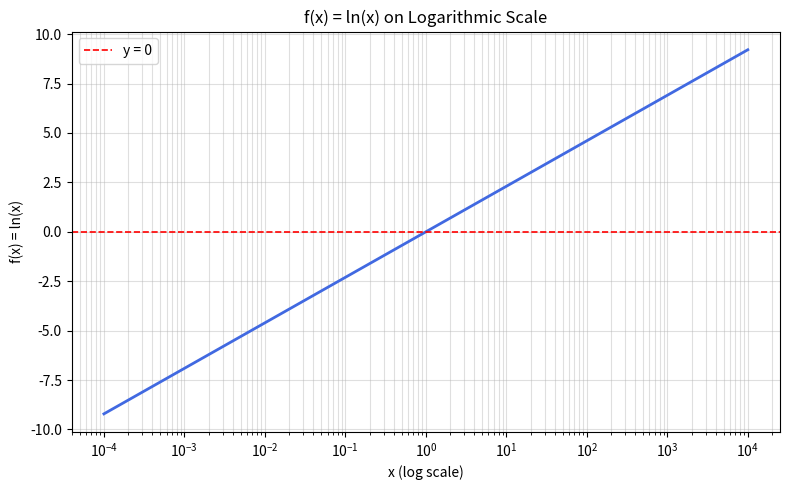
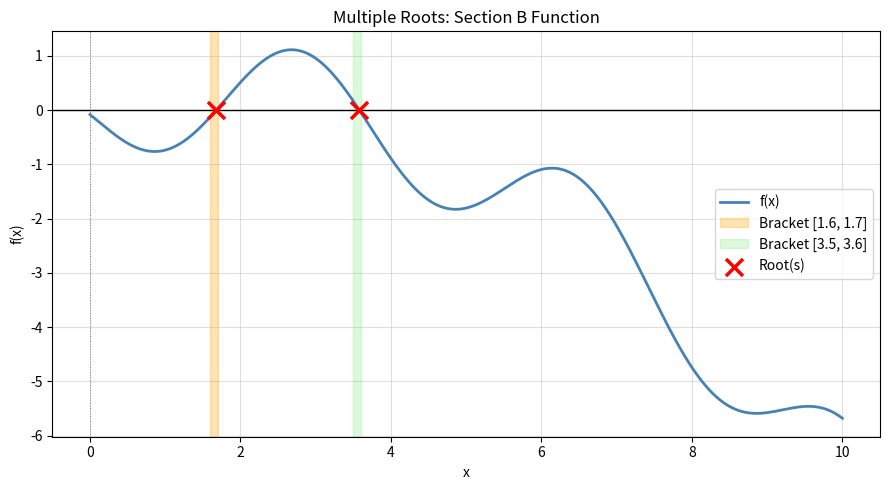
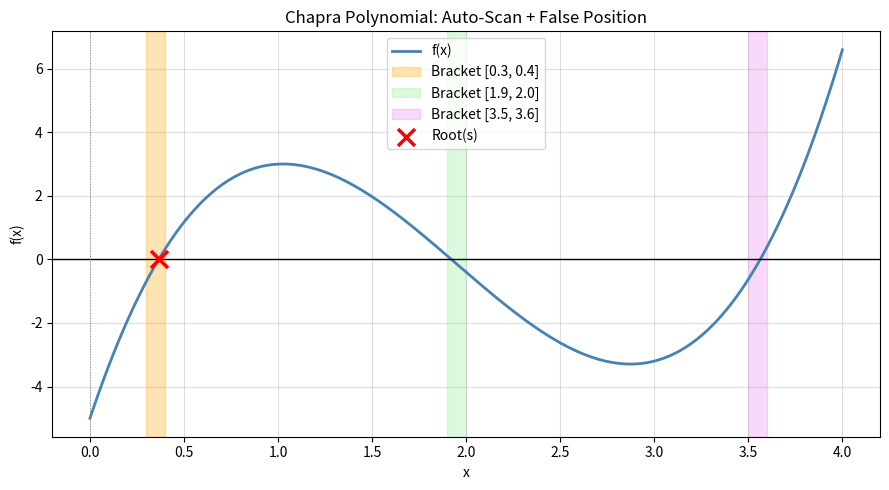

These charts were generated, in order, by the following Python code:
"""
=============================================================================
  TOPIC 3: Bisection Method & False Position (Regula Falsi) Method
=============================================================================

HOW TO USE IN THE EXAM:
  1. Redefine f(x) below to match the question (all functions in this file
     read that same global f - none of them take f as a parameter).
  2. Copy whichever function(s) you need into your answer script.
  3. Run.

ALGORITHM - BISECTION:
  Given bracket [xl, xu] where f(xl)*f(xu) < 0:
    1. xr = (xl + xu) / 2
    2. ea = |xr_new - xr_old| / |xr_new| x 100
    3. If f(xl)*f(xr) < 0 -> xu = xr   (root in left half)
       Else                -> xl = xr   (root in right half)
    4. Repeat until ea <= tolerance

ALGORITHM - FALSE POSITION (Regula Falsi):
  Given bracket [xl, xu] where f(xl)*f(xu) < 0:
    1. xr = xu - f(xu) x (xl - xu) / (f(xl) - f(xu))
         <- equivalent form: xr = (xu*f(xl) - xl*f(xu)) / (f(xl) - f(xu))
    2. ea = |xr_new - xr_old| / |xr_new| x 100
    3. Update bracket same as bisection
    4. Repeat until ea <= tolerance

DIFFERENCES:
  Bisection    -> always splits interval in half; slow but guaranteed
  False Pos    -> uses linear interpolation; faster for smooth functions,
                 BUT can be SLOWER if one bound never updates (stagnation)

KEY EXAM OUTPUTS EXPECTED:
  Iter table: | Iter | xl | xu | xr | ea(%) | f(xr) |
  Comparison table: both methods side by side
  Plot: function + convergence
=============================================================================
"""

import numpy as np
import matplotlib.pyplot as plt


# -----------------------------------------------------------------------------
# (0) DEFINE YOUR FUNCTION HERE - change this for every question.
#     Every solver below reads this same global f(x) (no f parameter).
# -----------------------------------------------------------------------------

def f(x):
    return x**3 - x - 1


# -----------------------------------------------------------------------------
# CANDIDATE SCANNING & ACCEPTANCE FILTERING
# (needed for pathological/discontinuous-function questions, e.g. exam B2)
# -----------------------------------------------------------------------------

def safe_eval(fn, x):
    """
    Evaluate fn(x), catching domain errors (division by zero, log of a
    non-positive number, overflow) instead of letting them crash the caller.
    Returns (value, None) on success, (None, error_message) on failure.
    """
    try:
        return fn(x), None
    except (ZeroDivisionError, ValueError, OverflowError) as e:
        return None, str(e)


def coarse_scan(fn, a, b, step=0.1, direct_tol=1e-8):
    """
    Scan [a, b] with a fixed step and classify every grid point into two
    disjoint candidate buckets. Never run bisection/false-position once over
    a whole wide domain - scan first, then refine each candidate separately
    (a wide interval can hide an even number of roots, or an asymptote can
    fake a sign change).
      - direct_candidates   : x where |fn(x)| is already <= direct_tol
      - interval_candidates : consecutive (x, x+step) pairs where fn changes sign
    Domain errors mid-scan (e.g. an asymptote) are skipped, not fatal.
    """
    xs = list(np.arange(a, b + step, step))
    vals = [safe_eval(fn, x)[0] for x in xs]

    direct_candidates = [xs[i] for i, v in enumerate(vals)
                          if v is not None and abs(v) <= direct_tol]

    interval_candidates = []
    for i in range(len(xs) - 1):
        v0, v1 = vals[i], vals[i + 1]
        if v0 is None or v1 is None:
            continue
        if v0 * v1 < 0:
            interval_candidates.append((round(xs[i], 10), round(xs[i + 1], 10)))

    return direct_candidates, interval_candidates


def classify_and_verify(fn, candidate, kind, extra_filter=None, residual_tol=1e-6):
    """
    Turn a raw candidate x-value into a reportable verdict row: type
    ('direct' or 'interval'), the residual fn(candidate), and an explicit
    ACCEPT/REJECT decision. Convergence alone is never enough - the residual
    must actually be near zero (guards against bisection/FP "converging" onto
    a sign-flipping singularity, e.g. f(x)=1/x), and any problem-specific
    extra filter (e.g. "accept only if |xr| <= 1e-6") must also pass.
    """
    fx, err = safe_eval(fn, candidate)
    accepted = fx is not None and abs(fx) <= residual_tol
    if accepted and extra_filter is not None:
        accepted = extra_filter(candidate)
    return {'type': kind, 'x': candidate, 'f_x': fx, 'error': err, 'accepted': accepted}


# -----------------------------------------------------------------------------
# BISECTION - Full with table printing + history
# -----------------------------------------------------------------------------

def bisection(xl, xu, tol=0.0001, max_iter=200, verbose=True):
    """
    Bisection method with full iteration table, reading the global f(x).
    Terminates gracefully (returns xr=None) if f is undefined anywhere
    during the run, instead of crashing - e.g. an asymptote inside the
    bracket. Always check the residual f(root) afterwards; convergence of
    the iteration is not the same claim as "this is a genuine root".
    """
    fxl, err = safe_eval(f, xl)
    fxu, err2 = safe_eval(f, xu)
    if fxl is None or fxu is None:
        raise ValueError(f"f is undefined at a bracket endpoint: {err or err2}")
    if fxl * fxu >= 0:
        raise ValueError(
            f"Bisection requires f(xl)*f(xu) < 0.\n"
            f"  f({xl}) = {fxl:.4f},  f({xu}) = {fxu:.4f}"
        )

    xr_old  = None
    history = []

    if verbose:
        print(f"\n{'-'*70}")
        print(f"{'Bisection Method':^70}")
        print(f"{'-'*70}")
        print(f"{'Iter':<6} {'xl':>12} {'xu':>12} {'xr':>12} {'ea (%)':>12} {'f(xr)':>14}")
        print(f"{'-'*70}")

    for i in range(1, max_iter + 1):
        xr = (xl + xu) / 2.0          # <- BISECTION FORMULA: midpoint
        fxr, err = safe_eval(f, xr)
        if fxr is None:
            if verbose:
                print(f"{i:<6} {xl:>12.6f} {xu:>12.6f} {xr:>12.6f} {'---':>12} {'undefined':>14}")
                print(f"  [TERMINATED] f undefined at xr = {xr:.6f}: {err}")
            return None, history

        # -- Safe approximate relative error calculation ----------------------
        if xr_old is None:
            ea = 100.0
        elif abs(xr) < 1e-12:
            # ea = float('inf')  # Alternative exact-zero infinity sentinel
            ea = abs(xr - xr_old) * 100.0
        else:
            ea = abs((xr - xr_old) / xr) * 100.0

        history.append({'iter': i, 'xl': xl, 'xu': xu,
                        'xr': xr, 'ea': ea, 'fxr': fxr})

        if verbose:
            ea_str = f"{ea:>12.6f}" if xr_old is not None else f"{'---':>12}"
            print(f"{i:<6} {xl:>12.6f} {xu:>12.6f} {xr:>12.6f} {ea_str} {fxr:>14.8f}")

        # -- stopping check ----------------------------------------------------
        if xr_old is not None and ea <= tol:
            break

        # -- update bracket ----------------------------------------------------
        if fxl * fxr < 0:
            xu = xr       # root is in LEFT half  -> shrink upper bound
        else:
            xl, fxl = xr, fxr       # root is in RIGHT half -> shrink lower bound

        xr_old = xr

    if verbose:
        print(f"{'-'*70}")
        print(f"  Converged root approx. {xr:.8f}  (ea = {ea:.6f}%,  iterations = {i})")

    return xr, history


# -----------------------------------------------------------------------------
# FALSE POSITION - Full with table printing + history + stagnation tracking
# -----------------------------------------------------------------------------

def false_position(xl, xu, tol=0.0001, max_iter=500, verbose=True):
    """
    False Position (Regula Falsi) method with full iteration table, reading
    the global f(x). Terminates gracefully (returns xr=None) if f is
    undefined anywhere during the run.
    """
    fl, err = safe_eval(f, xl)
    fu, err2 = safe_eval(f, xu)
    if fl is None or fu is None:
        raise ValueError(f"f is undefined at a bracket endpoint: {err or err2}")
    if fl * fu >= 0:
        raise ValueError(
            f"False Position requires f(xl)*f(xu) < 0.\n"
            f"  f({xl}) = {fl:.4f},  f({xu}) = {fu:.4f}"
        )

    xr_old     = None
    xl_updates = 0
    xu_updates = 0
    history    = []

    if verbose:
        print(f"\n{'-'*70}")
        print(f"{'False Position (Regula Falsi) Method':^70}")
        print(f"{'-'*70}")
        print(f"{'Iter':<6} {'xl':>12} {'xu':>12} {'xr':>12} {'ea (%)':>12} {'f(xr)':>14}")
        print(f"{'-'*70}")

    for i in range(1, max_iter + 1):
        # -- FALSE POSITION FORMULA -------------------------------------------
        xr  = xu - fu * (xl - xu) / (fl - fu)
        fxr, err = safe_eval(f, xr)
        if fxr is None:
            if verbose:
                print(f"{i:<6} {xl:>12.6f} {xu:>12.6f} {xr:>12.6f} {'---':>12} {'undefined':>14}")
                print(f"  [TERMINATED] f undefined at xr = {xr:.6f}: {err}")
            return None, history, xl_updates, xu_updates

        # -- Safe approximate relative error calculation ----------------------
        if xr_old is None:
            ea = 100.0
        elif abs(xr) < 1e-12:
            # ea = float('inf')  # Alternative exact-zero infinity sentinel
            ea = abs(xr - xr_old) * 100.0
        else:
            ea = abs((xr - xr_old) / xr) * 100.0

        history.append({'iter': i, 'xl': xl, 'xu': xu,
                        'xr': xr, 'ea': ea, 'fxr': fxr})

        if verbose:
            ea_str = f"{ea:>12.6f}" if xr_old is not None else f"{'---':>12}"
            print(f"{i:<6} {xl:>12.6f} {xu:>12.6f} {xr:>12.6f} {ea_str} {fxr:>14.8f}")

        if xr_old is not None and ea <= tol:
            break

        # -- update bracket ----------------------------------------------------
        if fl * fxr < 0:
            xu, fu = xr, fxr;  xu_updates += 1
        else:
            xl, fl = xr, fxr;  xl_updates += 1

        xr_old = xr

    if verbose:
        print(f"{'-'*70}")
        print(f"  Converged root approx. {xr:.8f}  (ea = {ea:.6f}%,  iterations = {i})")
        print(f"  xl moved {xl_updates} times,  xu moved {xu_updates} times")
        if xl_updates == 0 or xu_updates == 0:
            stuck = 'xl' if xl_updates == 0 else 'xu'
            print(f"  [WARNING]  STAGNATION: {stuck} never updated! (expected for concave/convex f)")

    return xr, history, xl_updates, xu_updates


# -----------------------------------------------------------------------------
# FALSE POSITION - Illinois Modification to break stagnation
# -----------------------------------------------------------------------------

def false_position_illinois(xl, xu, tol=0.0001, max_iter=500, verbose=True):
    """
    Modified False Position Method (Illinois variant) to eliminate boundary
    stagnation, reading the global f(x). When one boundary stagnates, we
    halve the function value at that boundary to force the secant line to
    switch sides on the next step.
    """
    fl, err = safe_eval(f, xl)
    fu, err2 = safe_eval(f, xu)
    if fl is None or fu is None:
        raise ValueError(f"f is undefined at a bracket endpoint: {err or err2}")
    if fl * fu >= 0:
        raise ValueError(
            f"False Position Illinois requires f(xl)*f(xu) < 0.\n"
            f"  f({xl}) = {fl:.4f},  f({xu}) = {fu:.4f}"
        )

    xr_old = None
    history = []

    if verbose:
        print(f"\n{'-'*70}")
        print(f"{'False Position (Illinois Method)':^70}")
        print(f"{'-'*70}")
        print(f"{'Iter':<6} {'xl':>12} {'xu':>12} {'xr':>12} {'ea (%)':>12} {'f(xr)':>14}")
        print(f"{'-'*70}")

    for i in range(1, max_iter + 1):
        # False Position Formula with modified fl/fu weight
        xr = xu - (fu * (xl - xu)) / (fl - fu)
        fxr, err = safe_eval(f, xr)
        if fxr is None:
            if verbose:
                print(f"{i:<6} {xl:>12.6f} {xu:>12.6f} {xr:>12.6f} {'---':>12} {'undefined':>14}")
                print(f"  [TERMINATED] f undefined at xr = {xr:.6f}: {err}")
            return None, history

        # Safe approximate relative error
        if xr_old is None:
            ea = 100.0
        elif abs(xr) < 1e-12:
            # ea = float('inf')  # Alternative exact-zero infinity sentinel
            ea = abs(xr - xr_old) * 100.0
        else:
            ea = abs((xr - xr_old) / xr) * 100.0

        history.append({'iter': i, 'xl': xl, 'xu': xu,
                        'xr': xr, 'ea': ea, 'fxr': fxr})

        if verbose:
            ea_str = f"{ea:>12.6f}" if xr_old is not None else f"{'---':>12}"
            print(f"{i:<6} {xl:>12.6f} {xu:>12.6f} {xr:>12.6f} {ea_str} {fxr:>14.8f}")

        if xr_old is not None and ea <= tol:
            break

        if fl * fxr < 0:
            xu = xr
            fu = fxr
            fl = fl / 2.0  # Halve weight of inactive bound (xl) to shift secant slope
        else:
            xl = xr
            fl = fxr
            fu = fu / 2.0  # Halve weight of inactive bound (xu) to shift secant slope

        xr_old = xr

    if verbose:
        print(f"{'-'*70}")
        print(f"  Converged root (Illinois) ~ {xr:.8f}  (ea = {ea:.6f}%,  iterations = {i})")

    return xr, history


# -----------------------------------------------------------------------------
# MULTI-ROOT: Incremental search + bisection/FP on EACH sub-interval
# -----------------------------------------------------------------------------

def find_sign_change_intervals(fn, a, b, step=0.1):
    """Scan [a,b] and collect all brackets where fn changes sign. Takes fn
    explicitly (unlike the solvers above) so you can scan with a different
    callable than the global f if a question ever needs that."""
    intervals = []
    xs = np.arange(a, b, step)
    for i in range(len(xs) - 1):
        x1, x2 = xs[i], xs[i + 1]
        if fn(x1) * fn(x2) < 0:
            intervals.append((round(x1, 10), round(x2, 10)))
    return intervals


def find_all_roots(a, b, step=0.1, method='bisection', tol=0.0001):
    """
    Automatically detect all sign-change brackets in the global f and solve
    each one. method: 'bisection', 'false_position', or 'false_position_illinois'
    Returns a list of roots.
    """
    intervals = find_sign_change_intervals(f, a, b, step)
    print(f"\nFound {len(intervals)} sign-change interval(s): "
          f"{[(round(a,2), round(b,2)) for a, b in intervals]}\n")

    roots = []
    for xl, xu in intervals:
        if method == 'bisection':
            root, _ = bisection(xl, xu, tol=tol, verbose=True)
        elif method == 'false_position_illinois':
            root, _ = false_position_illinois(xl, xu, tol=tol, verbose=True)
        else:
            root, _, _, _ = false_position(xl, xu, tol=tol, verbose=True)
        roots.append(root)

    return roots


# -----------------------------------------------------------------------------
# COMPARISON TABLE: Bisection vs False Position vs Illinois
# -----------------------------------------------------------------------------

def compare_methods(xl, xu, tol=0.0001):
    """Run Bisection, False Position, and Illinois methods (on the global f)
    and print a comparative summary."""
    print(f"\n{'='*85}")
    print(f"{'COMPARISON: Bisection vs False Position vs Illinois':^85}")
    print(f"{'='*85}")

    bi_root, bi_hist               = bisection(xl, xu, tol=tol, verbose=False)
    fp_root, fp_hist, fp_l, fp_u   = false_position(xl, xu, tol=tol, verbose=False)
    fpi_root, fpi_hist             = false_position_illinois(xl, xu, tol=tol, verbose=False)

    bi_ea = bi_hist[-1]['ea']
    fp_ea = fp_hist[-1]['ea']
    fpi_ea = fpi_hist[-1]['ea']

    print(f"\n  {'Method':<20} {'Root':>14} {'Iterations':>12} {'Final f(xr)':>16} {'Final ea (%)':>14}")
    print(f"  {'-'*20} {'-'*14} {'-'*12} {'-'*16} {'-'*14}")
    print(f"  {'Bisection':<20} {bi_root:>14.8f} {len(bi_hist):>12} {f(bi_root):>16.8f} {bi_ea:>14.6f}")
    print(f"  {'False Position':<20} {fp_root:>14.8f} {len(fp_hist):>12} {f(fp_root):>16.8f} {fp_ea:>14.6f}")
    print(f"  {'Illinois FP':<20} {fpi_root:>14.8f} {len(fpi_hist):>12} {f(fpi_root):>16.8f} {fpi_ea:>14.6f}")
    print(f"\n  [Stagnation Info] Standard FP: xl moved {fp_l}x, xu moved {fp_u}x")


# -----------------------------------------------------------------------------
# PLOTTING HELPERS for Root-Finding Methods
# (these take fn explicitly - a numpy-vectorized version of f - since the
#  curve needs to be evaluated over a whole array at once)
# -----------------------------------------------------------------------------

def plot_root_finding(fn, a, b, roots=None, intervals=None,
                      title='Root Finding', fname=None):
    """Combined plot: function curve + optional brackets + root markers."""
    x = np.linspace(a, b, 1000)
    y = fn(x)

    plt.figure(figsize=(9, 5))
    plt.plot(x, y, color='steelblue', linewidth=2, label='f(x)')
    plt.axhline(0, color='black', linewidth=1)
    plt.axvline(0, color='gray',  linewidth=0.7, linestyle=':')

    if intervals:
        colors = ['orange', 'lightgreen', 'violet']
        for k, (xl, xu) in enumerate(intervals):
            plt.axvspan(xl, xu, color=colors[k % len(colors)], alpha=0.3,
                        label=f'Bracket [{round(xl,2)}, {round(xu,2)}]')

    if roots:
        plt.scatter(roots, [0]*len(roots), color='red', marker='x',
                    s=150, linewidths=2.5, zorder=5, label='Root(s)')

    plt.xlabel('x');  plt.ylabel('f(x)');  plt.title(title)
    plt.legend();     plt.grid(alpha=0.4); plt.tight_layout()
    if fname:
        plt.savefig(fname, dpi=150)
    plt.show()


# -----------------------------------------------------------------------------
# == EXAMPLE 1: ln(x) from Previous Year A1/B1/C1 Exam ==
# -----------------------------------------------------------------------------

if __name__ == '__main__':

    print("\n" + "="*70)
    print("EXAMPLE 1: f(x) = ln(x),  interval [1e-4, 1e4],  tol = 0.0001%")
    print("="*70)

    f = lambda x: np.log(x)          # <- redefine the global f for this example

    # Sign verification (required by exam questions)
    print(f"\n  f(1e-4) = {np.log(1e-4):.6f},  f(1e4) = {np.log(1e4):.6f}")
    print(f"  Sign change exists: {np.log(1e-4) * np.log(1e4) < 0}")

    # Run both methods and compare
    compare_methods(1e-4, 1e4, tol=0.0001)

    # Plot on log scale
    x_log = np.logspace(-4, 4, 1000)
    plt.figure(figsize=(8, 5))
    plt.plot(x_log, np.log(x_log), color='royalblue', linewidth=2)
    plt.axhline(0, color='red', linewidth=1.2, linestyle='--', label='y = 0')
    plt.xscale('log')
    plt.xlabel('x (log scale)'); plt.ylabel('f(x) = ln(x)')
    plt.title('f(x) = ln(x) on Logarithmic Scale')
    plt.grid(True, which='both', alpha=0.4); plt.legend()
    plt.tight_layout(); plt.savefig('bisect_fp_ln_logscale.png', dpi=150); plt.show()

    # --------------------------------------------------------------------------
    # EXAMPLE 2: Multi-root function from Section B
    # --------------------------------------------------------------------------

    print("\n" + "="*70)
    print("EXAMPLE 2: f(x) = 0.6*ln(x+1) - sin(1.7x) - 0.08x^2 - 0.08")
    print("           Scan [0, 10] with step 0.1, find ALL roots")
    print("="*70)

    sth = 1.0    # <- CHANGE this to match your exam coefficient
    f  = lambda x: 0.6 * np.log(x + 1) - sth * np.sin(1.7 * x) - 0.08 * x**2 - 0.08

    roots2 = find_all_roots(0, 10, step=0.1, method='bisection', tol=0.0001)
    print(f"\n  ALL ROOTS: {[round(r, 6) for r in roots2 if r is not None]}")

    intervals2 = find_sign_change_intervals(f, 0, 10, step=0.1)
    plot_root_finding(f, 0, 10, roots=roots2, intervals=intervals2,
                      title='Multiple Roots: Section B Function',
                      fname='bisect_fp_section_b.png')

    # --------------------------------------------------------------------------
    # EXAMPLE 3: Chapra Polynomial - auto-scan + false position on FIRST interval
    # --------------------------------------------------------------------------

    print("\n" + "="*70)
    print("EXAMPLE 3: f(x) = 2x^3 - 11.7x^2 + 17.7x - 5")
    print("           Auto-scan, then False Position on FIRST bracket")
    print("="*70)

    f = lambda x: 2*x**3 - 11.7*x**2 + 17.7*x - 5

    intervals3 = find_sign_change_intervals(f, 0, 4, step=0.1)
    print(f"\n  Brackets found: {[(round(a,2), round(b,2)) for a,b in intervals3]}")

    if intervals3:
        xl3, xu3 = intervals3[0]    # use FIRST interval
        root3, hist3, _, _ = false_position(xl3, xu3, tol=0.0001, verbose=True)

    plot_root_finding(f, 0, 4, roots=[root3], intervals=intervals3,
                      title='Chapra Polynomial: Auto-Scan + False Position',
                      fname='bisect_fp_chapra.png')

    # --------------------------------------------------------------------------
    # EXAMPLE 4: Pathological/discontinuous function (exam B2 style) -
    #            direct candidates + interval candidates + acceptance filter
    # --------------------------------------------------------------------------

    print("\n" + "="*70)
    print("EXAMPLE 4: f(x) = (x-2.5)^2*(x+1.052) / (x-3.551)   [-2, 5]")
    print("           coarse_scan + bisection + classify_and_verify")
    print("="*70)

    f = lambda x: ((x - 2.5) ** 2 * (x + 1.052)) / (x - 3.551)

    direct_candidates, interval_candidates = coarse_scan(f, -2, 5, step=0.1, direct_tol=1e-8)
    print(f"\n  Direct candidates: {direct_candidates}")
    print(f"  Interval candidates: {interval_candidates}")

    verdicts = []
    for x0 in direct_candidates:
        verdicts.append(classify_and_verify(f, x0, 'direct',
                                            extra_filter=lambda x: abs(x) <= 1e-6))
    for xl4, xu4 in interval_candidates:
        xr4, _ = bisection(xl4, xu4, tol=0.0001, verbose=False)
        if xr4 is not None:
            verdicts.append(classify_and_verify(f, xr4, 'interval',
                                                extra_filter=lambda x: abs(x) <= 1e-6))

    print(f"\n  {'Type':<10} {'x':>14} {'f(x)':>16} {'Verdict':>10}")
    for v in verdicts:
        fx_str = f"{v['f_x']:.6e}" if v['f_x'] is not None else "undefined"
        verdict_str = "ACCEPT" if v['accepted'] else "REJECT"
        print(f"  {v['type']:<10} {v['x']:>14.6f} {fx_str:>16} {verdict_str:>10}")
